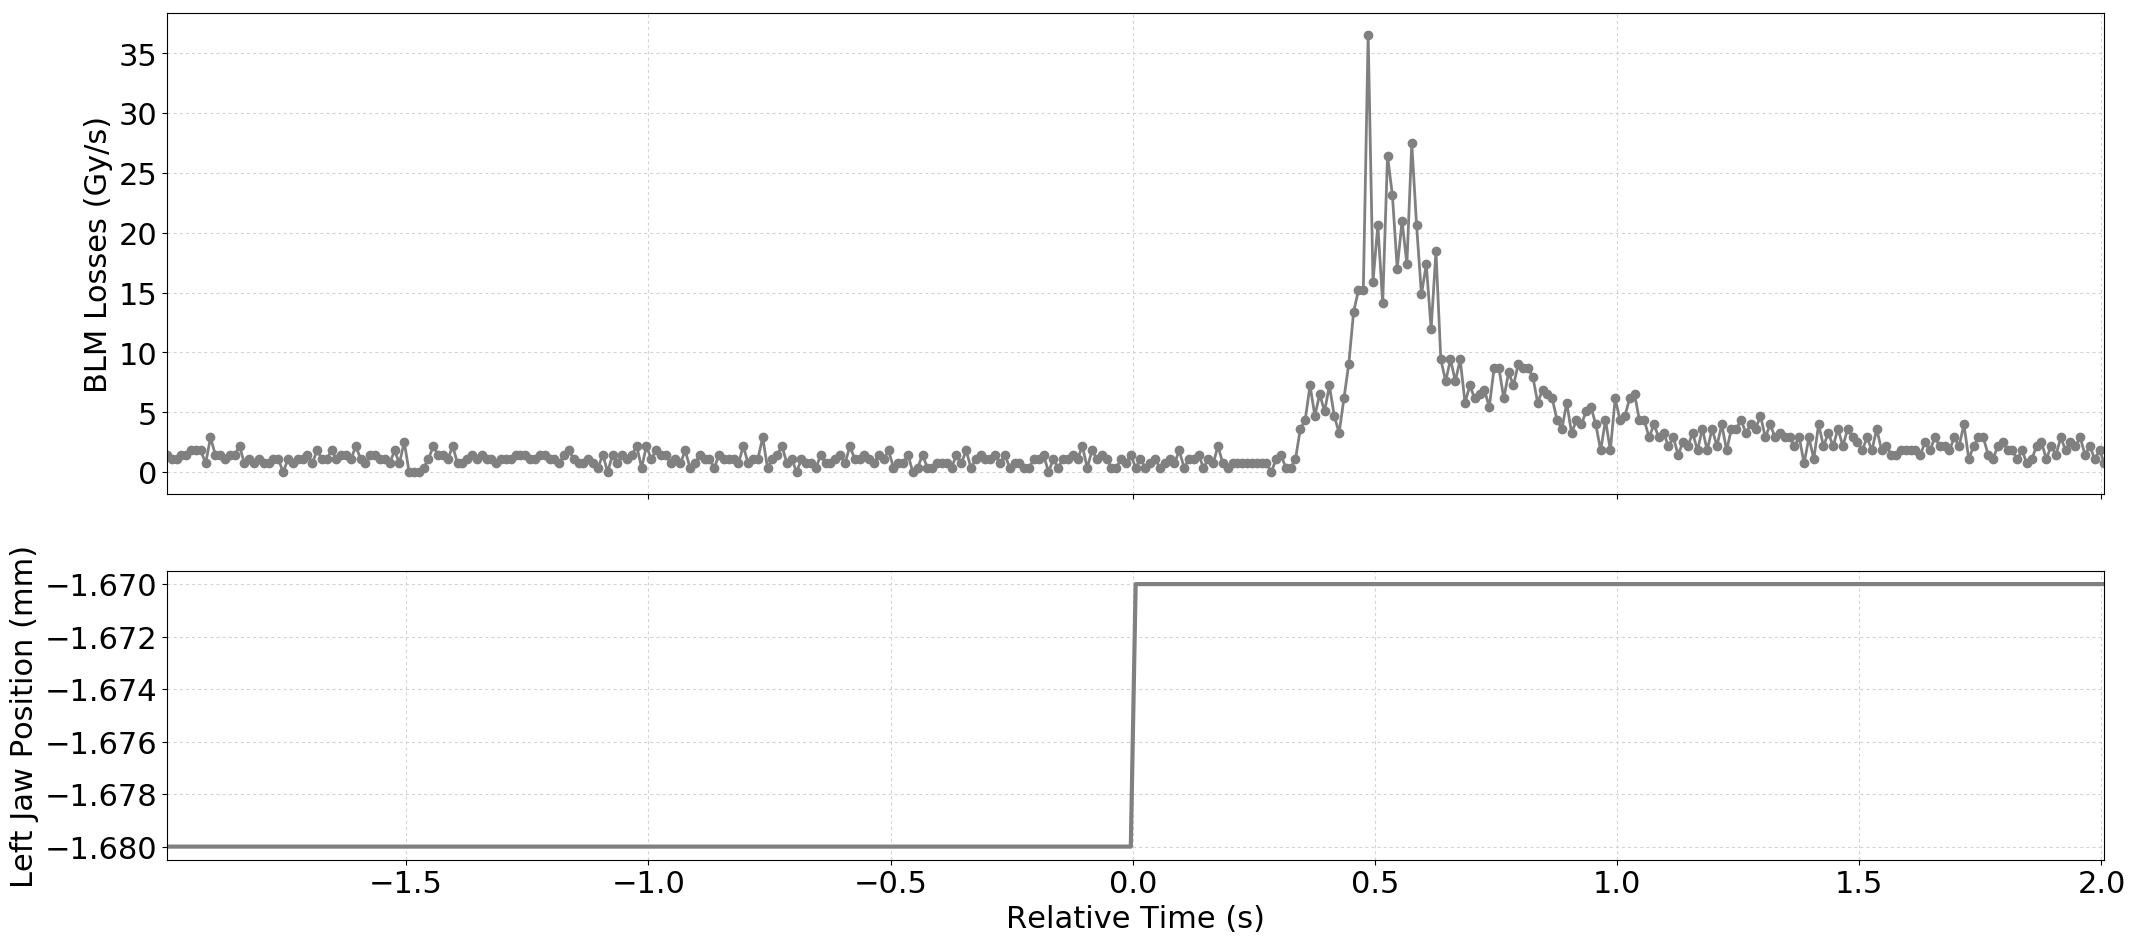

Values plotted in this chart, from the file beside it:
Timestamp, position, BLMTI.06L7.B1E10_TCP.D6L7.B1
1494170684590, -1.68, 1.4480000000000002e-06
1494170684600, -1.68, 1.0859999999999999e-06
1494170684610, -1.68, 1.0859999999999999e-06
1494170684620, -1.68, 1.4480000000000002e-06
1494170684630, -1.68, 1.4480000000000002e-06
1494170684640, -1.68, 1.81e-06
1494170684650, -1.68, 1.81e-06
1494170684660, -1.68, 1.81e-06
1494170684670, -1.68, 7.240000000000001e-07
1494170684680, -1.68, 2.8960000000000003e-06
1494170684690, -1.68, 1.4480000000000002e-06
1494170684700, -1.68, 1.4480000000000002e-06
1494170684710, -1.68, 1.0859999999999999e-06
1494170684720, -1.68, 1.4480000000000002e-06
1494170684730, -1.68, 1.4480000000000002e-06
1494170684740, -1.68, 2.1719999999999997e-06
1494170684750, -1.68, 7.240000000000001e-07
1494170684760, -1.68, 1.0859999999999999e-06
1494170684770, -1.68, 7.240000000000001e-07
1494170684780, -1.68, 1.0859999999999999e-06
1494170684790, -1.68, 7.240000000000001e-07
1494170684800, -1.68, 7.240000000000001e-07
1494170684810, -1.68, 1.0859999999999999e-06
1494170684820, -1.68, 1.0859999999999999e-06
1494170684830, -1.68, 0.0
1494170684840, -1.68, 1.0859999999999999e-06
1494170684850, -1.68, 7.240000000000001e-07
1494170684860, -1.68, 1.0859999999999999e-06
1494170684870, -1.68, 1.0859999999999999e-06
1494170684880, -1.68, 1.4480000000000002e-06
1494170684890, -1.68, 7.240000000000001e-07
1494170684900, -1.68, 1.81e-06
1494170684910, -1.68, 1.0859999999999999e-06
1494170684920, -1.68, 1.0859999999999999e-06
1494170684930, -1.68, 1.81e-06
1494170684940, -1.68, 1.0859999999999999e-06
1494170684950, -1.68, 1.4480000000000002e-06
1494170684960, -1.68, 1.4480000000000002e-06
1494170684970, -1.68, 1.0859999999999999e-06
1494170684980, -1.68, 2.1719999999999997e-06
1494170684990, -1.68, 1.0859999999999999e-06
1494170685000, -1.68, 7.240000000000001e-07
1494170685010, -1.68, 1.4480000000000002e-06
1494170685020, -1.68, 1.4480000000000002e-06
1494170685030, -1.68, 1.0859999999999999e-06
1494170685040, -1.68, 1.0859999999999999e-06
1494170685050, -1.68, 7.240000000000001e-07
1494170685060, -1.68, 1.81e-06
1494170685070, -1.68, 7.240000000000001e-07
1494170685080, -1.68, 2.5340000000000002e-06
1494170685090, -1.68, 0.0
1494170685100, -1.68, 0.0
1494170685110, -1.68, 0.0
1494170685120, -1.68, 3.6200000000000004e-07
1494170685130, -1.68, 1.0859999999999999e-06
1494170685140, -1.68, 2.1719999999999997e-06
1494170685150, -1.68, 1.4480000000000002e-06
1494170685160, -1.68, 1.4480000000000002e-06
1494170685170, -1.68, 1.0859999999999999e-06
1494170685180, -1.68, 2.1719999999999997e-06
... 341 more rows
